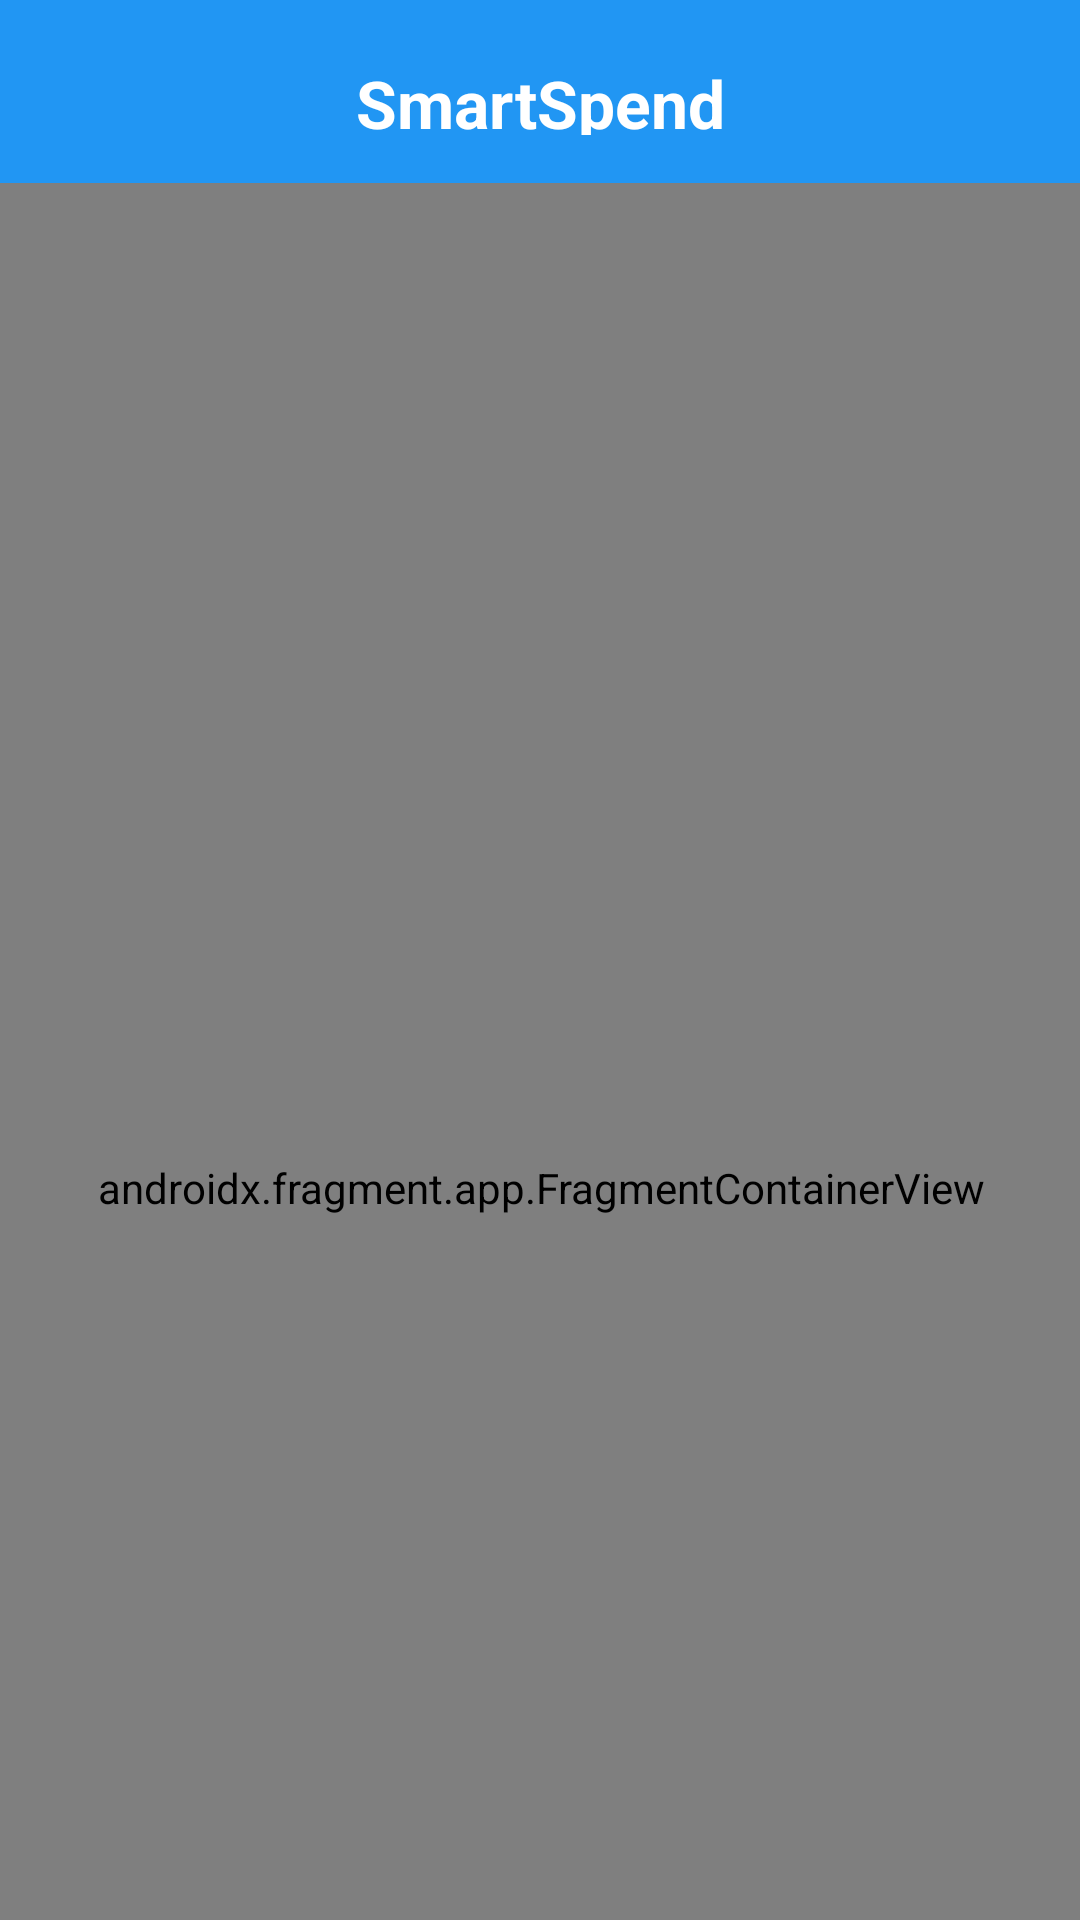

This screen was rendered from an Android layout file. Write that file and the resources it references.
<!-- AndroidManifest.xml: activity theme Theme.TracsactionTracker -->
<!-- res/layout/activity_budget.xml -->
<?xml version="1.0" encoding="utf-8"?>
<androidx.constraintlayout.widget.ConstraintLayout xmlns:android="http://schemas.android.com/apk/res/android"
    xmlns:app="http://schemas.android.com/apk/res-auto"
    xmlns:tools="http://schemas.android.com/tools"
    android:layout_width="match_parent"
    android:layout_height="match_parent">

    
    <LinearLayout
        android:id="@+id/budget_header"
        android:layout_width="match_parent"
        android:layout_height="61dp"
        android:background="@color/primary_blue"
        android:orientation="horizontal"
        android:gravity="center_vertical"
        android:paddingTop="24dp"
        android:paddingBottom="16dp"
        app:layout_constraintEnd_toEndOf="parent"
        app:layout_constraintStart_toStartOf="parent"
        app:layout_constraintTop_toTopOf="parent">

        <ImageButton
            android:id="@+id/budget_back_button"
            android:layout_width="wrap_content"
            android:layout_height="wrap_content"
            android:background="@android:color/transparent"
            android:contentDescription="Back"
            android:padding="8dp"
            android:rotation="180"
            android:src="@drawable/ic_arrow_forward"
            android:tint="@android:color/white" />

        <TextView
            android:id="@+id/budget_label"
            android:layout_width="0dp"
            android:layout_height="79dp"
            android:layout_marginStart="-16dp"
            android:layout_weight="1"
            android:gravity="center"
            android:text="SmartSpend"
            android:textColor="@android:color/white"
            android:textSize="22sp"
            android:textStyle="bold" />

    </LinearLayout>

    <androidx.fragment.app.FragmentContainerView
        android:id="@+id/budget_fragment_container"
        android:name="com.example.tracsactiontracker.ui.budget.BudgetFragment"
        android:layout_width="383dp"
        android:layout_height="670dp"
        app:layout_constraintBottom_toBottomOf="parent"
        app:layout_constraintEnd_toEndOf="parent"
        app:layout_constraintStart_toStartOf="parent"
        app:layout_constraintTop_toBottomOf="@id/budget_header"
        app:layout_constraintVertical_bias="0.0" />

</androidx.constraintlayout.widget.ConstraintLayout>
<!-- resources referenced by this layout -->
<resources>
  <color name="primary_blue">#2196F3</color>
  <style name="Theme.TracsactionTracker" parent="Base.Theme.TracsactionTracker">
          
      </style>
  <style name="Base.Theme.TracsactionTracker" parent="Theme.MaterialComponents.DayNight.NoActionBar">
          
          <item name="colorPrimary">@color/primary_blue</item>
          <item name="colorPrimaryVariant">@color/primary_blue_dark</item>
          <item name="colorOnPrimary">@color/text_white</item>
          
          
          <item name="colorSecondary">@color/secondary_purple</item>
          <item name="colorSecondaryVariant">@color/secondary_purple_dark</item>
          <item name="colorOnSecondary">@color/text_white</item>
          
          
          <item name="android:statusBarColor">?attr/colorPrimaryVariant</item>
          
          
          <item name="android:windowBackground">@color/background_light</item>
          
          
          <item name="android:textColorPrimary">@color/text_primary</item>
          <item name="android:textColorSecondary">@color/text_secondary</item>
          <item name="android:textColorHint">@color/text_hint</item>
  
          
          <item name="materialButtonStyle">@style/Widget.MaterialComponents.Button</item>
          <item name="materialButtonOutlinedStyle">@style/Widget.MaterialComponents.Button.OutlinedButton</item>
          <item name="android:textColor">@color/text_white</item>
          <item name="android:textColorHint">@color/text_hint</item>
          <item name="android:textColorLink">@color/primary_blue</item>
  
          
          <item name="colorControlActivated">@color/primary_blue</item>
      </style>
  <color name="primary_blue_dark">#1A237E</color>
  <color name="text_white">#FFFFFF</color>
  <color name="secondary_purple">#BA68C8</color>
  <color name="secondary_purple_dark">#AB47BC</color>
  <color name="background_light">#FFFFFF</color>
  <color name="text_primary">#000000</color>
  <color name="text_secondary">#B3FFFFFF</color>
  <color name="text_hint">#BDBDBD</color>
</resources>
